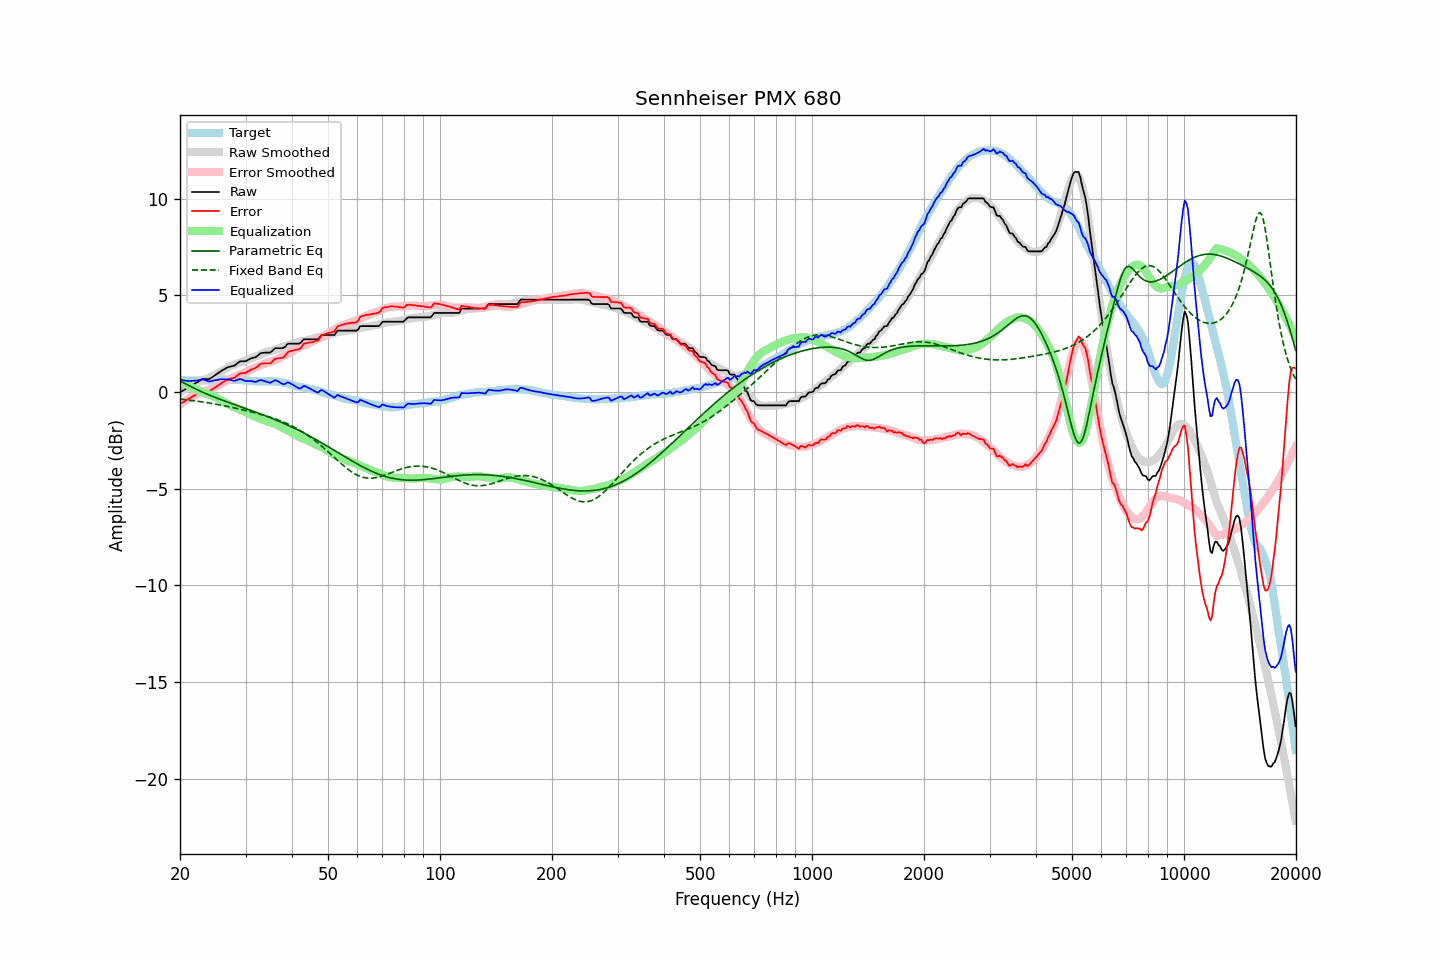

Values plotted in this chart, from the file beside it:
frequency, raw, error, smoothed, error_smoothed, equalization, parametric_eq, fixed_band_eq, equalized_raw, equalized_smoothed, target
20.00, -0.01, -0.63, -0.02, -0.64, 0.64, 0.57, -0.36, 0.63, 0.61, 0.62
20.20, 0.04, -0.57, 0.03, -0.58, 0.58, 0.52, -0.37, 0.62, 0.61, 0.61
20.40, 0.08, -0.52, 0.09, -0.52, 0.52, 0.48, -0.38, 0.60, 0.61, 0.61
20.61, 0.13, -0.48, 0.14, -0.46, 0.46, 0.44, -0.39, 0.59, 0.60, 0.61
20.81, 0.18, -0.40, 0.19, -0.41, 0.41, 0.40, -0.40, 0.59, 0.60, 0.59
21.02, 0.22, -0.37, 0.24, -0.35, 0.35, 0.36, -0.41, 0.58, 0.60, 0.59
21.23, 0.27, -0.32, 0.29, -0.30, 0.30, 0.31, -0.42, 0.58, 0.59, 0.59
21.44, 0.32, -0.27, 0.34, -0.25, 0.25, 0.27, -0.43, 0.58, 0.59, 0.60
21.66, 0.37, -0.22, 0.38, -0.21, 0.21, 0.23, -0.44, 0.58, 0.59, 0.59
21.87, 0.42, -0.17, 0.43, -0.16, 0.16, 0.19, -0.45, 0.59, 0.59, 0.60
22.09, 0.47, -0.11, 0.47, -0.12, 0.12, 0.15, -0.46, 0.60, 0.59, 0.59
22.31, 0.52, -0.07, 0.51, -0.08, 0.08, 0.11, -0.47, 0.61, 0.59, 0.60
22.54, 0.57, -0.02, 0.54, -0.05, 0.05, 0.07, -0.49, 0.62, 0.60, 0.59
22.76, 0.62, 0.03, 0.58, -0.02, 0.02, 0.03, -0.50, 0.64, 0.60, 0.60
22.99, 0.67, 0.07, 0.61, 0.01, -0.01, -0.00, -0.51, 0.67, 0.60, 0.60
23.22, 0.67, 0.07, 0.64, 0.03, -0.03, -0.04, -0.52, 0.64, 0.60, 0.60
23.45, 0.67, 0.06, 0.67, 0.06, -0.06, -0.08, -0.54, 0.61, 0.61, 0.61
23.69, 0.67, 0.06, 0.70, 0.09, -0.09, -0.11, -0.55, 0.58, 0.61, 0.61
23.92, 0.67, 0.07, 0.74, 0.12, -0.12, -0.15, -0.56, 0.55, 0.61, 0.61
24.16, 0.71, 0.10, 0.77, 0.15, -0.15, -0.18, -0.58, 0.56, 0.62, 0.62
24.40, 0.76, 0.14, 0.81, 0.19, -0.19, -0.21, -0.59, 0.58, 0.62, 0.63
24.65, 0.82, 0.19, 0.85, 0.22, -0.22, -0.25, -0.60, 0.60, 0.63, 0.63
24.89, 0.88, 0.26, 0.89, 0.27, -0.27, -0.28, -0.62, 0.62, 0.63, 0.63
25.14, 0.93, 0.31, 0.94, 0.31, -0.31, -0.31, -0.63, 0.63, 0.63, 0.63
25.39, 0.99, 0.36, 0.99, 0.35, -0.35, -0.34, -0.65, 0.64, 0.63, 0.64
25.65, 1.05, 0.41, 1.03, 0.40, -0.40, -0.38, -0.67, 0.66, 0.64, 0.64
25.91, 1.11, 0.48, 1.08, 0.45, -0.45, -0.41, -0.68, 0.67, 0.64, 0.63
26.16, 1.16, 0.53, 1.13, 0.49, -0.49, -0.44, -0.70, 0.67, 0.64, 0.64
26.43, 1.20, 0.56, 1.18, 0.55, -0.55, -0.47, -0.72, 0.66, 0.64, 0.64
26.69, 1.25, 0.61, 1.23, 0.60, -0.60, -0.50, -0.73, 0.66, 0.64, 0.64
26.96, 1.29, 0.66, 1.28, 0.64, -0.64, -0.53, -0.75, 0.65, 0.64, 0.63
27.23, 1.31, 0.68, 1.32, 0.68, -0.68, -0.56, -0.77, 0.63, 0.63, 0.63
27.50, 1.33, 0.70, 1.36, 0.72, -0.72, -0.59, -0.79, 0.61, 0.63, 0.63
27.77, 1.35, 0.72, 1.39, 0.76, -0.76, -0.62, -0.80, 0.60, 0.63, 0.64
28.05, 1.37, 0.75, 1.42, 0.79, -0.79, -0.65, -0.82, 0.58, 0.63, 0.63
28.33, 1.44, 0.82, 1.46, 0.83, -0.83, -0.68, -0.84, 0.62, 0.63, 0.63
28.62, 1.50, 0.88, 1.49, 0.86, -0.86, -0.71, -0.86, 0.64, 0.62, 0.62
28.90, 1.57, 0.94, 1.52, 0.90, -0.90, -0.74, -0.88, 0.68, 0.62, 0.63
29.19, 1.59, 0.97, 1.55, 0.93, -0.93, -0.76, -0.90, 0.66, 0.62, 0.62
29.48, 1.59, 0.98, 1.57, 0.96, -0.96, -0.79, -0.92, 0.63, 0.61, 0.61
29.78, 1.59, 0.98, 1.60, 1.00, -1.00, -0.82, -0.94, 0.60, 0.61, 0.61
30.08, 1.60, 0.99, 1.64, 1.04, -1.04, -0.85, -0.96, 0.57, 0.60, 0.61
30.38, 1.65, 1.06, 1.67, 1.08, -1.08, -0.88, -0.98, 0.57, 0.59, 0.59
30.68, 1.69, 1.10, 1.71, 1.12, -1.12, -0.91, -1.00, 0.57, 0.59, 0.59
30.99, 1.74, 1.16, 1.75, 1.17, -1.17, -0.94, -1.02, 0.58, 0.58, 0.58
31.30, 1.76, 1.19, 1.78, 1.21, -1.21, -0.97, -1.04, 0.55, 0.57, 0.57
31.61, 1.78, 1.21, 1.81, 1.25, -1.25, -1.00, -1.06, 0.54, 0.57, 0.57
31.93, 1.80, 1.25, 1.84, 1.28, -1.28, -1.03, -1.08, 0.53, 0.56, 0.55
32.24, 1.86, 1.31, 1.87, 1.31, -1.31, -1.06, -1.10, 0.56, 0.56, 0.56
32.57, 1.93, 1.38, 1.90, 1.34, -1.34, -1.09, -1.13, 0.59, 0.56, 0.55
32.89, 2.00, 1.45, 1.94, 1.38, -1.38, -1.13, -1.15, 0.62, 0.56, 0.55
33.22, 2.02, 1.47, 1.97, 1.42, -1.42, -1.16, -1.17, 0.61, 0.55, 0.55
33.55, 2.03, 1.48, 2.01, 1.45, -1.45, -1.19, -1.20, 0.58, 0.55, 0.55
33.89, 2.04, 1.48, 2.04, 1.48, -1.48, -1.22, -1.22, 0.56, 0.56, 0.56
34.23, 2.04, 1.49, 2.07, 1.51, -1.51, -1.25, -1.25, 0.53, 0.56, 0.55
34.57, 2.04, 1.48, 2.09, 1.54, -1.54, -1.29, -1.27, 0.51, 0.56, 0.56
34.92, 2.04, 1.48, 2.12, 1.56, -1.56, -1.32, -1.30, 0.48, 0.56, 0.56
35.27, 2.10, 1.53, 2.14, 1.59, -1.59, -1.35, -1.33, 0.52, 0.55, 0.57
35.62, 2.18, 1.63, 2.17, 1.61, -1.61, -1.39, -1.35, 0.57, 0.55, 0.55
35.97, 2.26, 1.71, 2.19, 1.65, -1.65, -1.42, -1.38, 0.62, 0.55, 0.55
... 635 more rows
